Labelled photos from "datera-v2", an image-classification folder in AffrizaWildanFauzan/datera-v2. The possible labels are: Albizia saponaria, Dendrobium leonis, Dracaena trifasciata, Echinodorus radican, Gymnocalycium, Hopea bilitonensis, Impatiens walleriana, Lagerstroemia speciosa, Ixora acuminata, Monstera adansonii, Nepenthes sumatrana, Alocasia Black Velvet, Nepenthes reinwardtiana, Ochna kirkii, Philodendron Lemon, Portulaca sp, Quassia amara, Reutealis trisperma, Rosa sp, Russelia equisetiformis, Syzygium myrtifolium, Tabernaemontana corymbosa, Anacampseros rufescens Sunrise, 3 apocynacaea, Areca catechu, Catharanthus roseus, Ceiba pentandra, Cuphea hyssopifolia, Cymbidium bicolor, Dendrobium Uthai White.

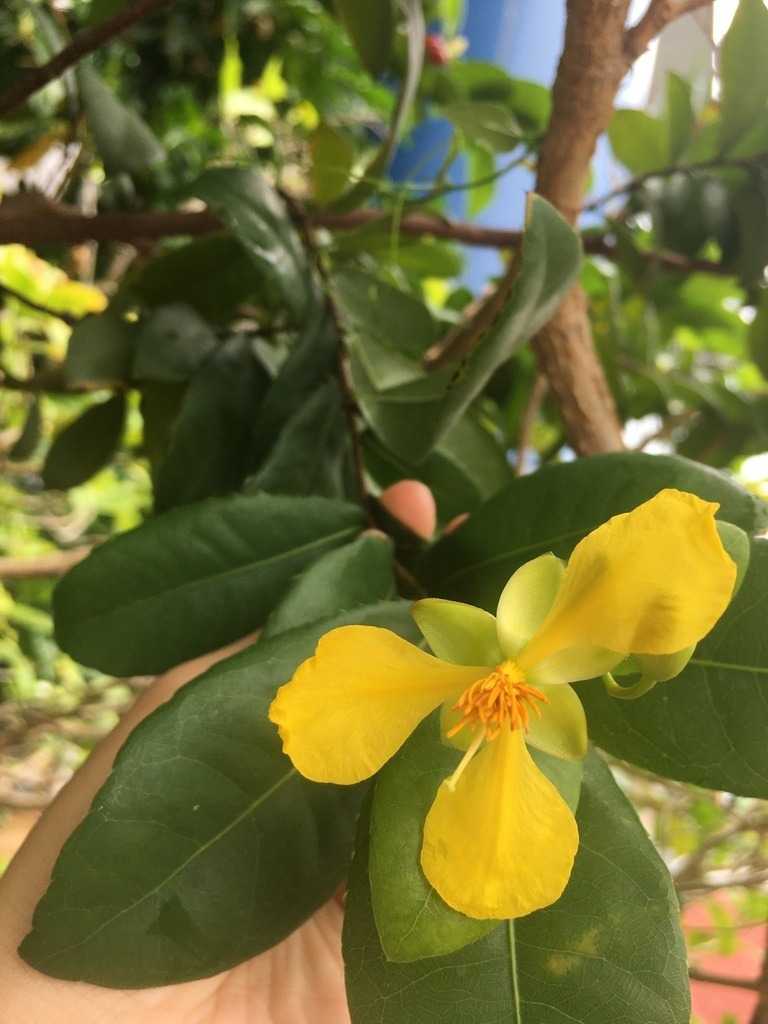
Label: Ochna kirkii

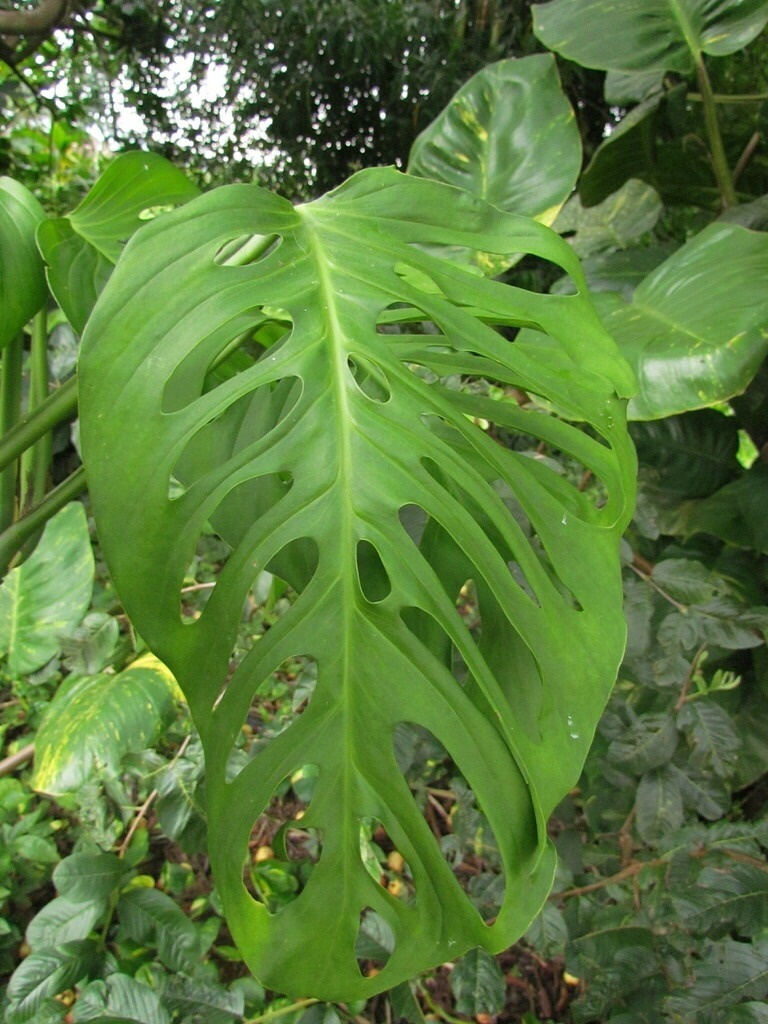
Label: Monstera adansonii

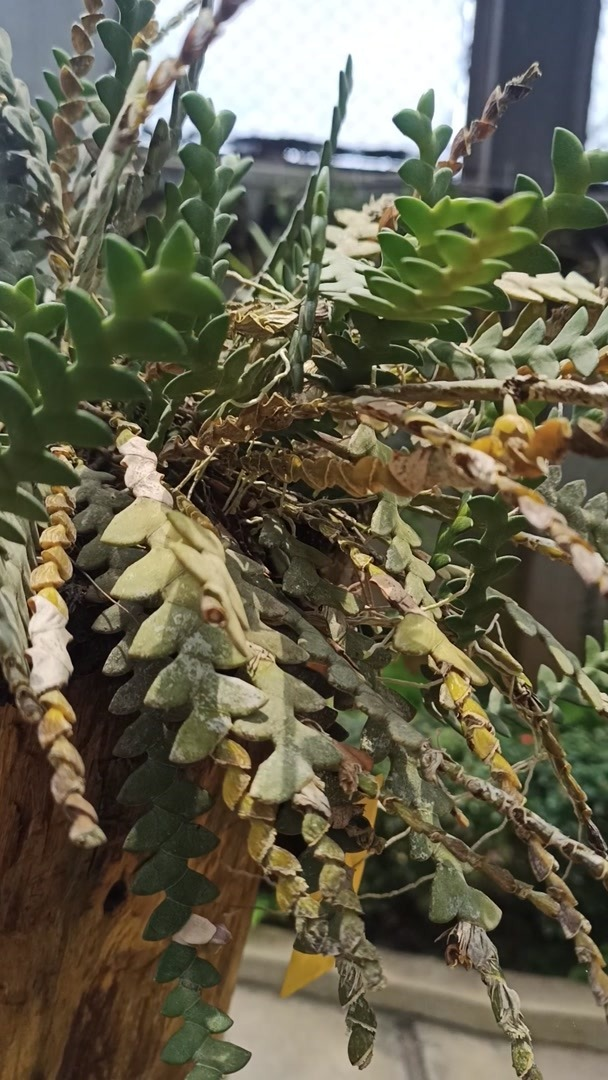
Label: Dendrobium leonis

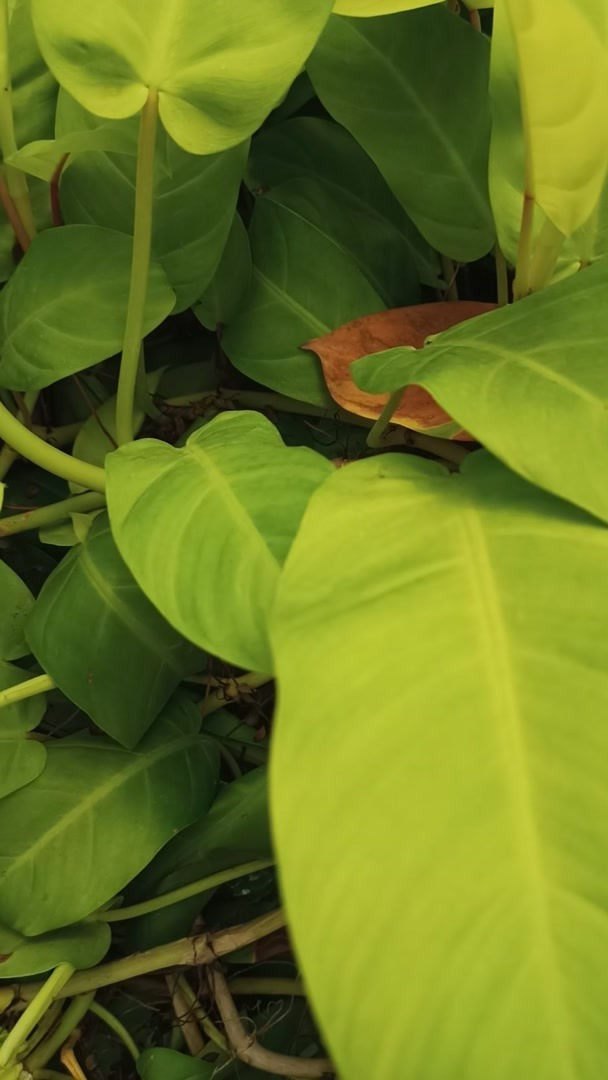
Label: Philodendron Lemon

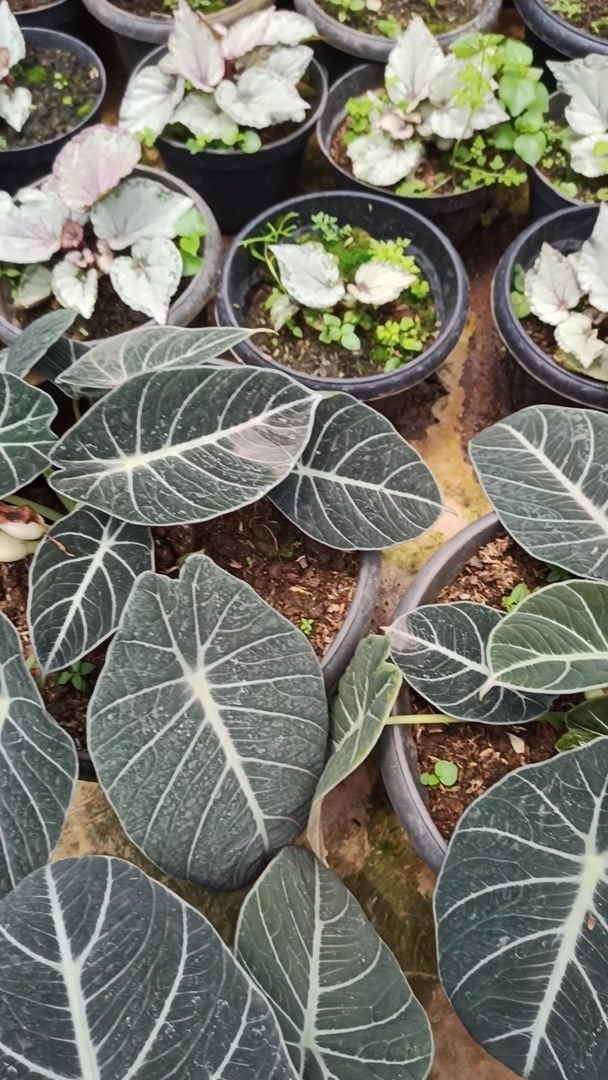
Label: Alocasia Black Velvet

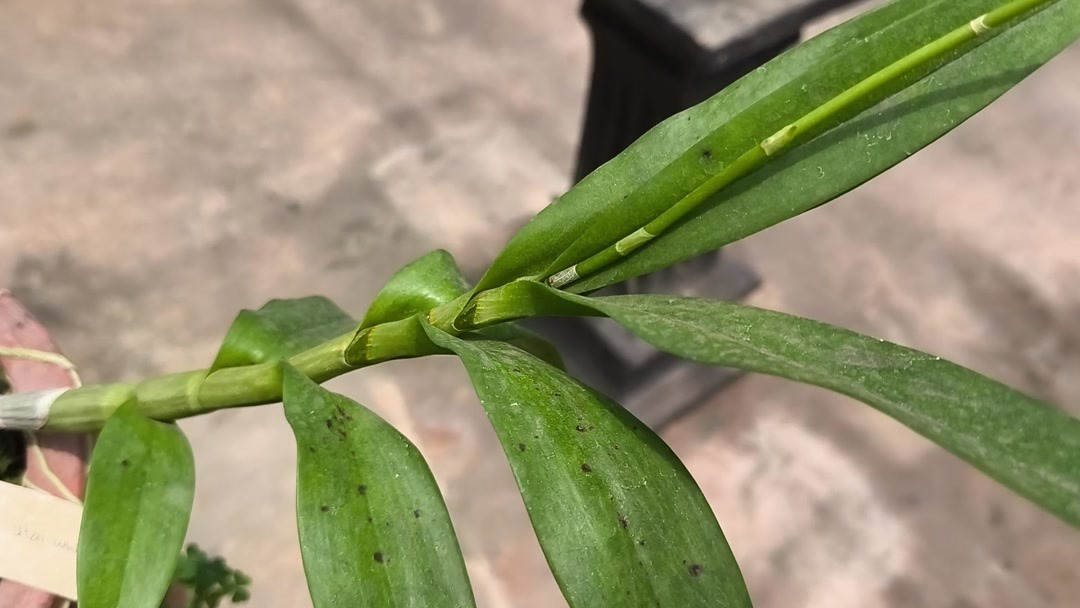
Label: Dendrobium Uthai White
